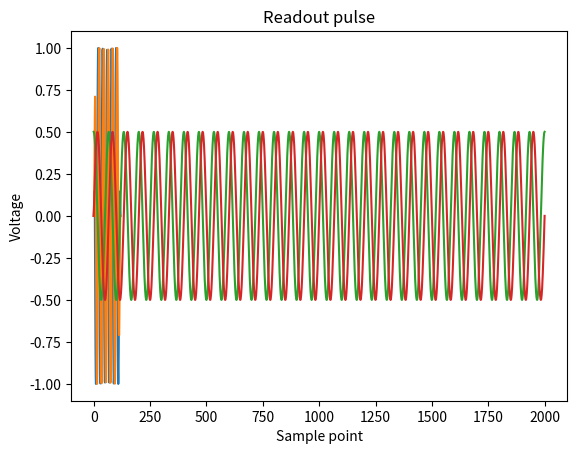

Recreate this plot in Python.
import numpy as np

# def roundoff(x, roundto):
#     """Round x to given precision.
#     e.g. roundoff(3.141592653, 1e-3) = 3.142
#     """
#     return np.round(x / roundto) * roundto

def gen_drive_pulse(
    type, amp, width, plat, freq, 
    sample_rate,
    drag_scale=0, drag_detune=0,
):
    if type == 'cosine':
        n_pt_width = int(width * sample_rate)
        n_pt_edge = n_pt_width // 2
        fall_edge = 0.5 * (np.cos(np.pi * np.linspace(0, 1, n_pt_edge)) + 1)
        rise_edge = 1 - fall_edge

        n_pt_plat = int(plat * sample_rate)
        wf_plat = np.ones(n_pt_plat)

        wf_env = amp * np.hstack((rise_edge, wf_plat, fall_edge))

        n_periods = (width + plat) * freq
        n_pts = 2*n_pt_edge + n_pt_plat
        periods = np.linspace(0, n_periods, n_pts)
        osci_i = np.cos(2 * np.pi * periods)
        osci_q = np.sin(2 * np.pi * periods)

        return osci_i * wf_env, osci_q * wf_env
    else:
        raise Exception(f'Error: Type {type} is not supported.')

def gen_ro_pulse(
    type, freq, amp, duration, 
    sample_rate
):
    if type == 'square':
        n_pt = int(duration * sample_rate)
        wf_env = amp * np.ones(n_pt)

        n_periods = duration * freq
        periods = np.linspace(0, n_periods, n_pt)
        osci_i = np.cos(2 * np.pi * periods)
        osci_q = np.sin(2 * np.pi * periods)

        return osci_i * wf_env, osci_q * wf_env
    else:
        raise Exception(f'Error: Type {type} is not supported.')

if __name__ == '__main__':
    import matplotlib.pyplot as plt

    print('-----Test generating drive pulse-----')
    wf_i, wf_q = gen_drive_pulse('cosine', amp=1, width=10e-9, plat=50e-9, freq=100e6, sample_rate=2e9)
    plt.plot(wf_i, label='Waveform I')
    plt.plot(wf_q, label='Waveform Q')
    ax = plt.gca()
    ax.set_title('Drive pulse')
    ax.set_xlabel('Sample point')
    ax.set_ylabel('Voltage')
    plt.show()

    print('-----Test generating readout pulse-----')
    wf_i, wf_q = gen_ro_pulse('square', freq=30e6, amp=0.5, duration=1e-6, sample_rate=2e9)
    plt.plot(wf_i, label='Waveform I')
    plt.plot(wf_q, label='Waveform Q')
    ax = plt.gca()
    ax.set_title('Readout pulse')
    ax.set_xlabel('Sample point')
    ax.set_ylabel('Voltage')
    plt.show()